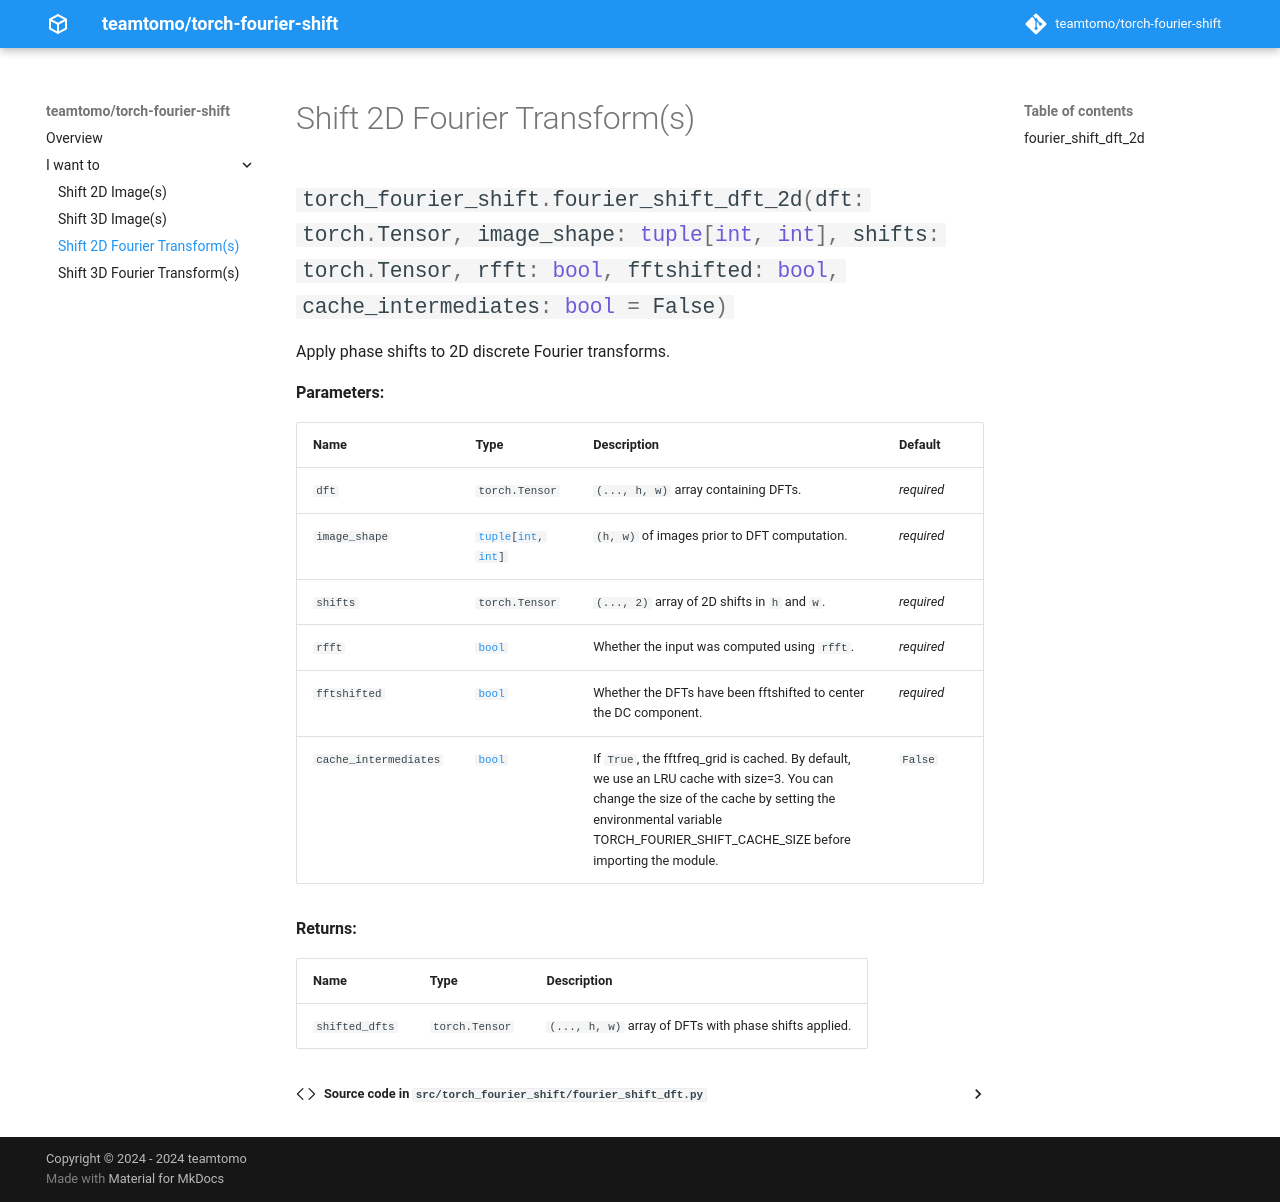

repository: teamtomo/torch-fourier-shift · page: examples/shift_dft_2d/index.html · generator: mkdocs

::: torch_fourier_shift.fourier_shift_dft_2d
